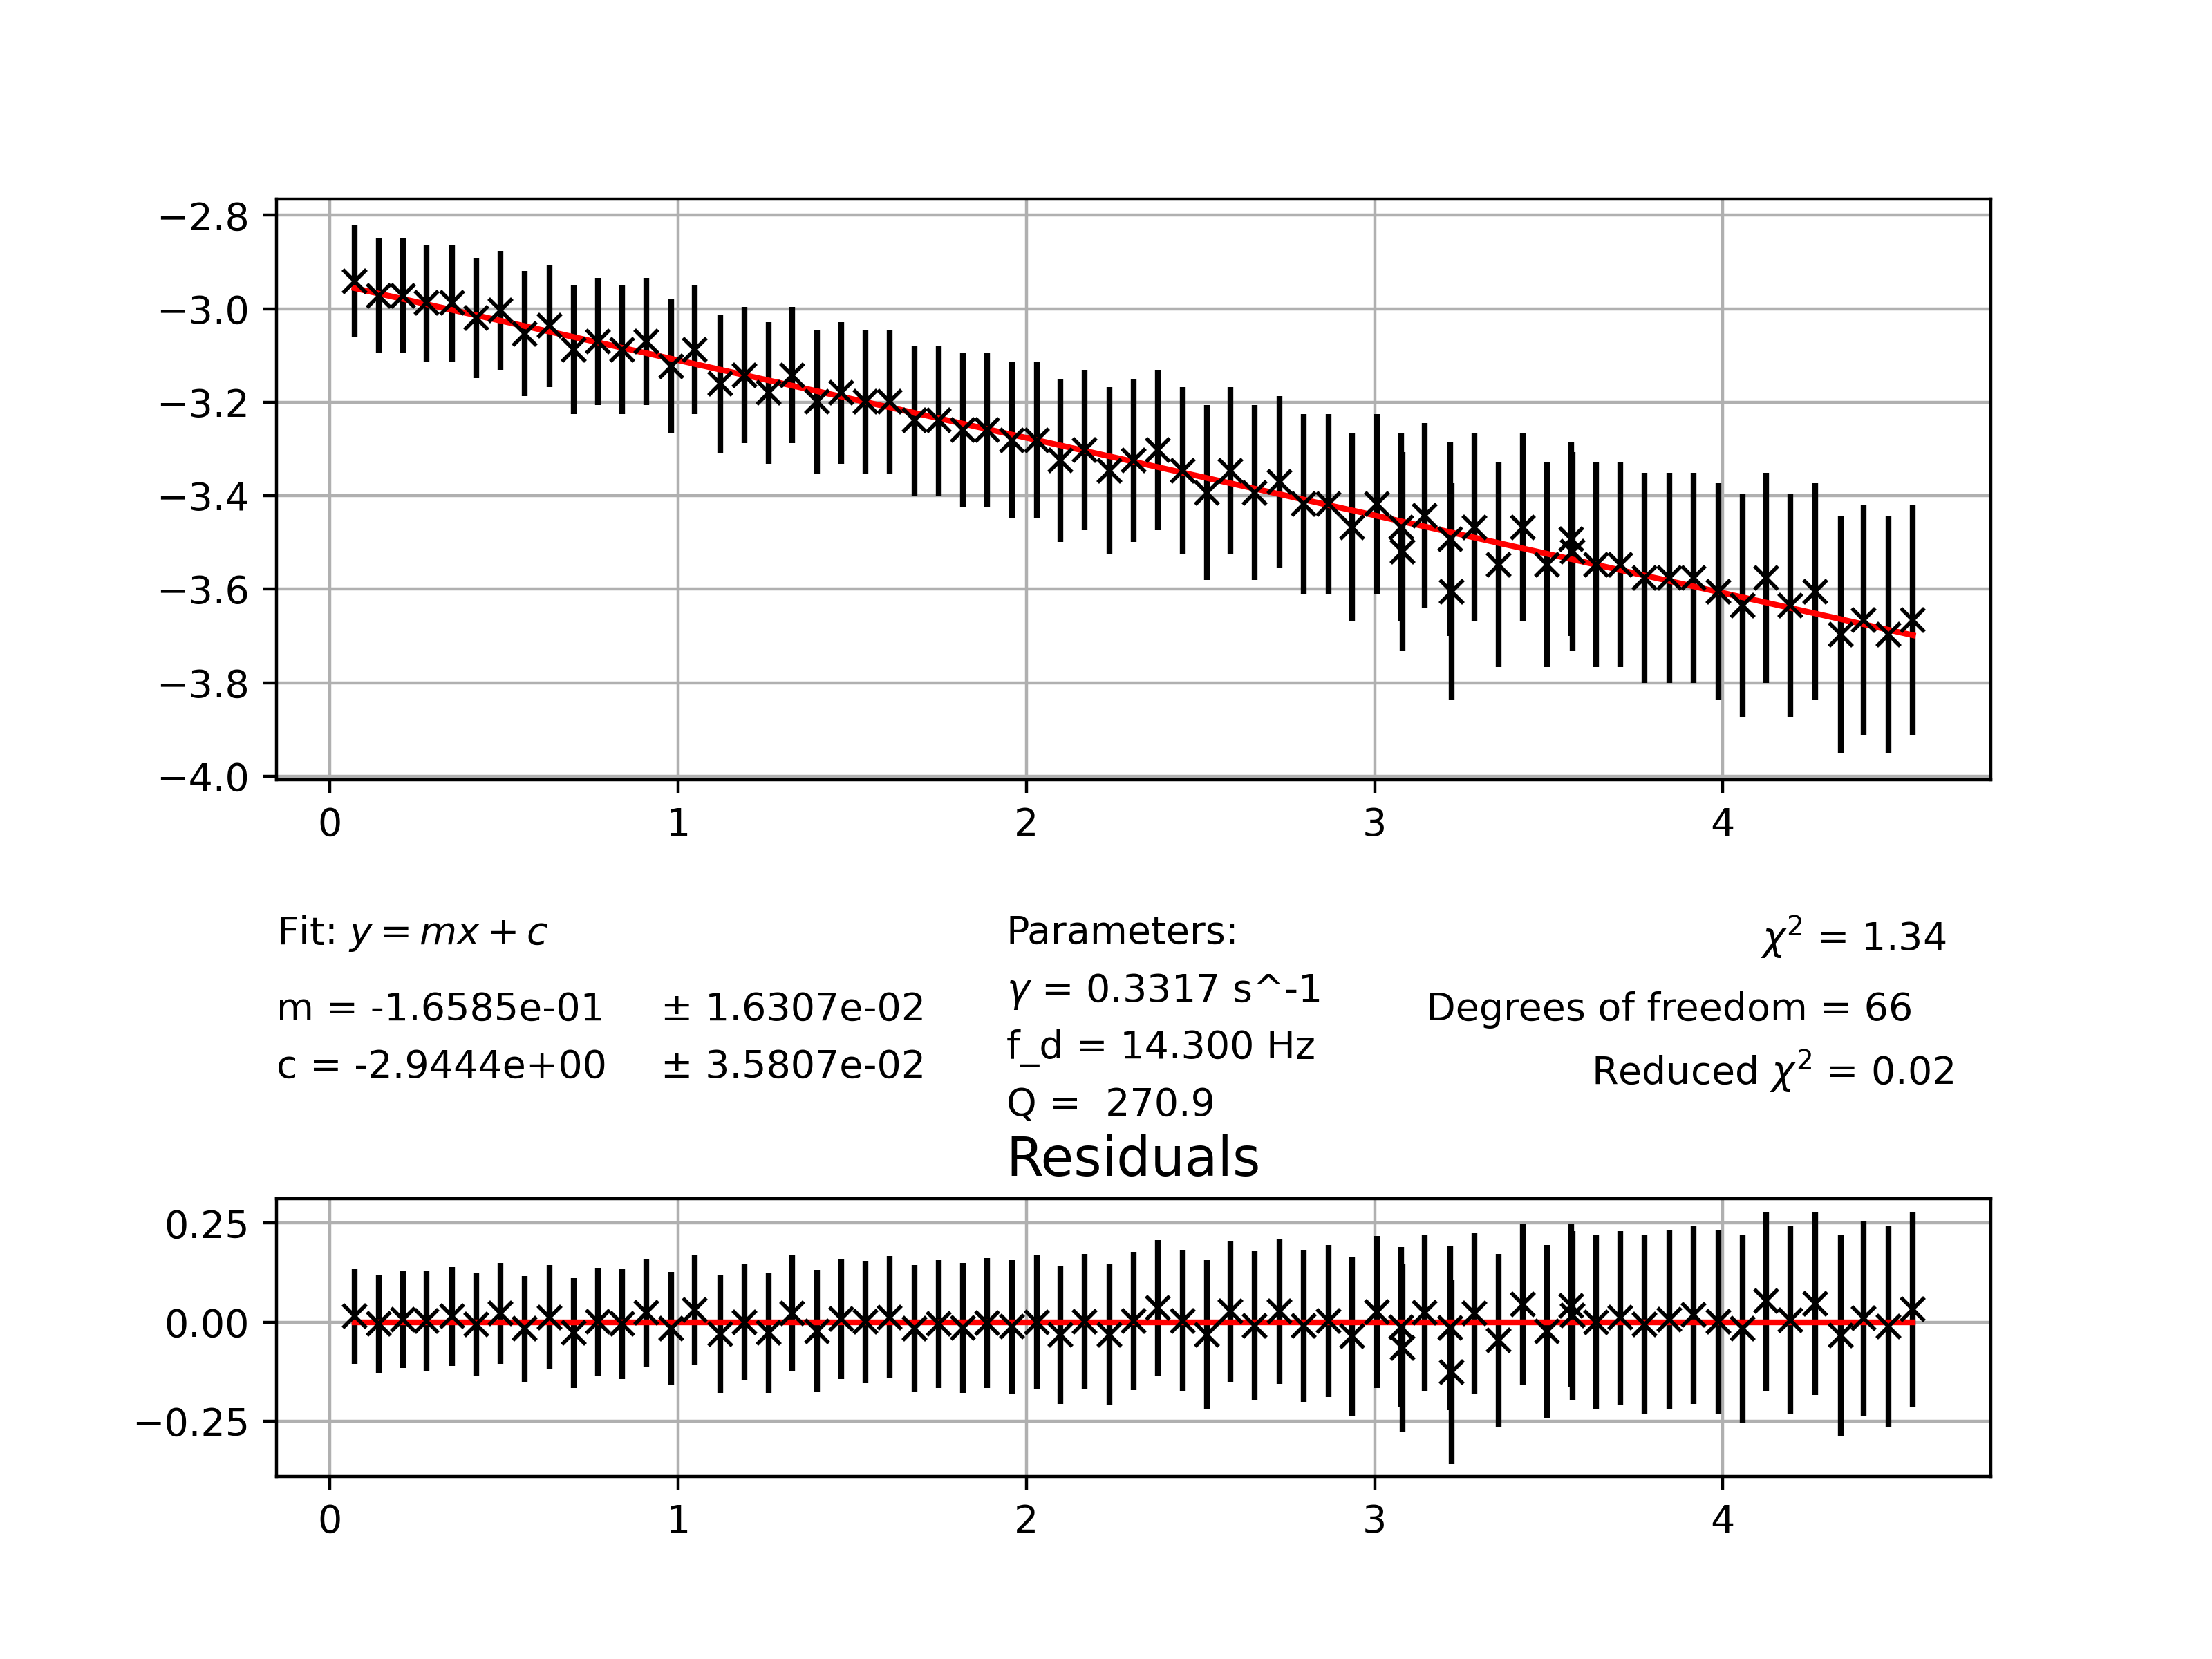

The table this chart was drawn from, first rows:
0.07, -2.9412440882699213, 0.11931818181818182
0.14, -2.972, 0.123
0.21, -2.972, 0.123
0.278, -2.988, 0.125
0.35, -2.988, 0.125
0.42, -3.02, 0.1291
0.49, -3.004, 0.127
0.558, -3.053, 0.1335
0.63, -3.037, 0.1313
0.7, -3.088, 0.1382
0.77, -3.07, 0.1358
0.838, -3.088, 0.1382
0.908, -3.07, 0.1358
0.98, -3.124, 0.1432
1.048, -3.088, 0.1382
1.12, -3.161, 0.1486
1.19, -3.142, 0.1458
1.26, -3.18, 0.1514
1.328, -3.142, 0.1458
1.398, -3.199, 0.1544
1.468, -3.18, 0.1514
1.538, -3.199, 0.1544
1.608, -3.199, 0.1544
1.678, -3.239, 0.1607
1.748, -3.239, 0.1607
1.818, -3.26, 0.1641
1.888, -3.26, 0.1641
1.958, -3.281, 0.1676
2.03, -3.281, 0.1676
2.098, -3.324, 0.175
2.168, -3.302, 0.1712
2.238, -3.347, 0.179
2.308, -3.324, 0.175
2.378, -3.302, 0.1712
2.448, -3.347, 0.179
2.518, -3.393, 0.1875
2.586, -3.347, 0.179
2.656, -3.393, 0.1875
2.726, -3.37, 0.1831
2.796, -3.417, 0.1921
2.868, -3.417, 0.1921
2.936, -3.467, 0.2019
3.006, -3.417, 0.1921
3.076, -3.467, 0.2019
3.08, -3.52, 0.2128
3.144, -3.442, 0.1969
3.218, -3.493, 0.2072
3.222, -3.605, 0.2316
3.286, -3.467, 0.2019
3.356, -3.547, 0.2188
3.426, -3.467, 0.2019
3.496, -3.547, 0.2188
3.564, -3.493, 0.2072
3.568, -3.52, 0.2128
3.636, -3.547, 0.2188
3.706, -3.547, 0.2188
3.776, -3.576, 0.225
3.846, -3.576, 0.225
3.916, -3.576, 0.225
3.988, -3.605, 0.2316
4.058, -3.634, 0.2386
... 7 more rows
